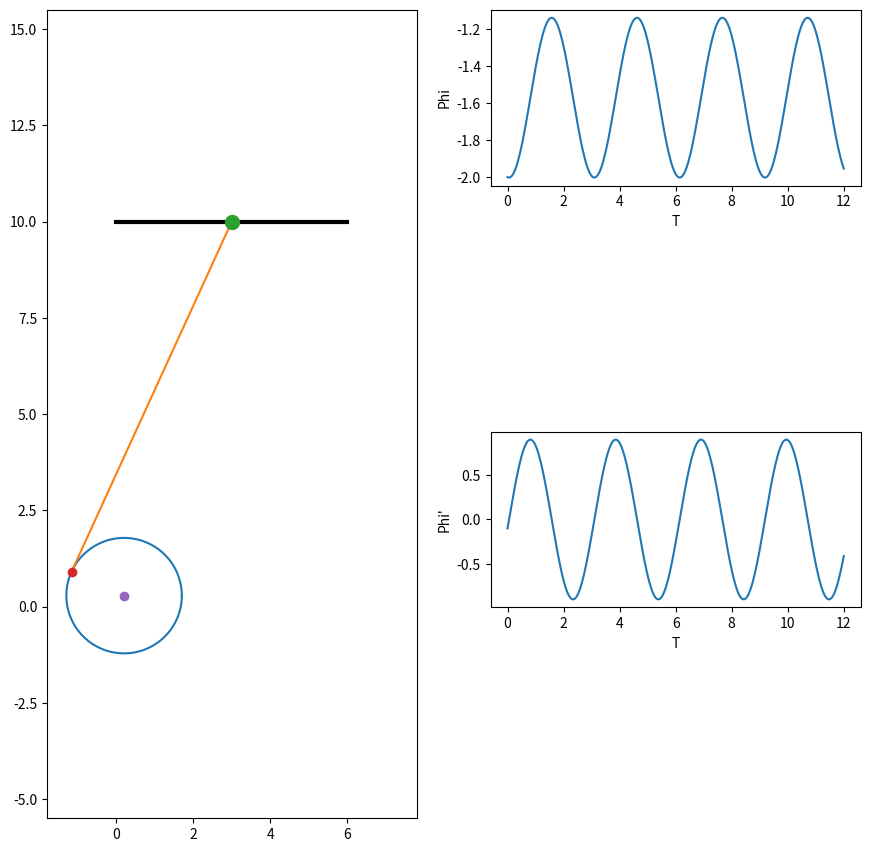

Recreate this plot in Python.
import numpy as np
import math
import matplotlib.pyplot as plt
from matplotlib.animation import FuncAnimation
import scipy.integrate
from scipy.integrate import odeint
import sympy as sp

def formY(y, t, fV, fOm):
    y1,y2,y3,y4 = y
    dydt = [y3,y4,fV(y1,y2,y3,y4),fOm(y1,y2,y3,y4)]
    return dydt

def formY2(y, t, fOm):
    y1,y2 = y
    dydt = [y2,fOm(y1,y2)]
    return dydt

#defining parameters
m = 0.1
R = 1.5
# phi0 = 3*np.pi/4
phi0=np.pi/4
ksi0 = 0.1
g = 9.81
l = 10

#defining t as a symbol (it will be the independent variable)
t = sp.Symbol('t')

#defining ksi, phi, V=dksi/dt and om=dphi/dt as functions of 't'
# ksi = 3
ksi = 0
phi = sp.Function('phi')(t)
V = 0
om = sp.Function('om')(t)

#constructing the Lagrange equations
#1 defining the kinetic energy
v2 = om**2 * (R**2 + ksi**2) + V**2 - 2 * V * om * R
w = V / R - om
J = 1 / 2 * m * R**2
TT = (m*v2)/2 + (J*w**2)/2
# TT = 0.5*m*(om**2 * (R**2+ksi**2) + V**2 - (2 * om * V * R)) + 0.25 * m * R**2 * (V / R - om)**2
# TT = om / 2 * (m * (3/2*R**2 + l ** 2))
#2 defining potential energy
PP = -m*g*(ksi*sp.cos(phi)-R*sp.sin(phi))
#Lagrange function
L = TT-PP

#equations
# ur1 = sp.diff(sp.diff(L,V),t)-sp.diff(L,ksi)
ur2 = sp.diff(sp.diff(L,om),t)-sp.diff(L,phi)
print(ur2)
a22 = ur2.coeff(sp.diff(om,t),1)
b2 = -ur2.coeff(sp.diff(om,t),0).subs(sp.diff(phi,t), om)

domdt = b2/a22
print(domdt)

countOfFrames = 300

# Constructing the system of differential equations
T = np.linspace(0, 12, countOfFrames)
fOm = sp.lambdify([phi,om], domdt, "numpy")
y0 = [-2, -0.1]
sol = odeint(formY2, y0, T, args = (fOm, ))

#sol - our solution
#sol[:,0] - ksi
#sol[:,1] - phi
#sol[:,2] - dksi/dt
#sol[:,3] - dphi/dt

Ksi = l
# Phi = sol[:,0] + np.pi/8
# Phi = sol[:,0]/10+ np.pi/20
Phi = sol[:,0] + np.pi/2
print(sol[:,0])
Om  = sol[:,1]

Steps = 300
t = np.linspace(0, 10, Steps)

X_O = 3 # координаты точки О
Y_O = 10

X_A = Ksi * np.sin(Phi) + X_O
Y_A = - Ksi * np.cos(Phi) + Y_O

X_C = X_O + Ksi * np.sin(Phi) + R * np.cos(Phi)
Y_C = Y_O - Ksi * np.cos(Phi) + R * np.sin(Phi)

angle = np.linspace(0, np.pi*2, 150)
X_Circle = R*np.cos(angle)
Y_Circle = R*np.sin(angle)

X_Ground = [0, 6] # это подвес, на котором держится точка О
Y_Ground = [10, 10]
lSt= 10
fig = plt.figure(figsize=[lSt + 0.5, lSt + 0.5])
ax = fig.add_subplot(1, 2, 1)
ax.axis('equal')
ax.set(xlim=[X_O - (lSt + 0.5), X_O + (lSt + 0.5)],
       ylim=[Y_O/2 - (lSt + 0.5), Y_O/2 + (lSt + 0.5)])

ax.plot(X_Ground, Y_Ground, color='black', linewidth=3)
Drawed_Circle = ax.plot(X_C[0]+X_Circle, Y_C[0]+Y_Circle)[0]
Line_OA = ax.plot([X_O, X_A[0]],[Y_O, Y_A[0]])[0] # линия, соединяющая точки O и А

Point_O = ax.plot(X_O, Y_O, marker='o', markersize=10)[0]
Point_A = ax.plot(X_A[0], Y_A[0], marker='o')[0]
Point_C = ax.plot(X_C[0], Y_C[0], marker='o')[0]

ax1 = fig.add_subplot(4, 2, 2)
ax1.plot(T, sol[:,0])
plt.xlabel('T')
plt.ylabel('Phi')

ax1 = fig.add_subplot(4, 2, 6)
ax1.plot(T, sol[:,1])
plt.xlabel('T')
plt.ylabel("Phi'")


def Kino(i):
    Point_O.set_data(X_O, Y_O)
    Point_A.set_data(X_A[i], Y_A[i])
    Line_OA.set_data([X_O, X_A[i]], [Y_O, Y_A[i]])

    Point_C.set_data(X_C[i], Y_C[i])
    Drawed_Circle.set_data(X_C[i]+X_Circle, Y_C[i]+Y_Circle)
    return [Point_O, Point_A, Line_OA, Point_C, Drawed_Circle]

anima = FuncAnimation(fig, Kino, frames=Steps, interval=10)

plt.show()
